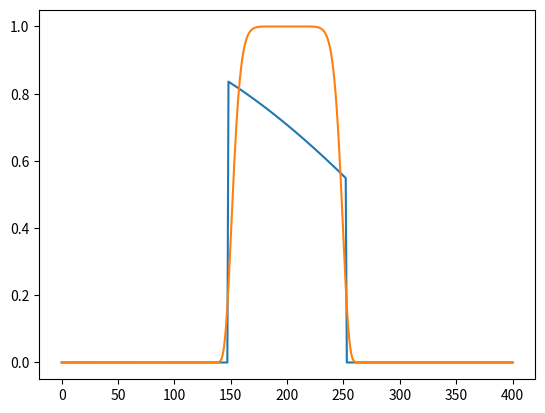
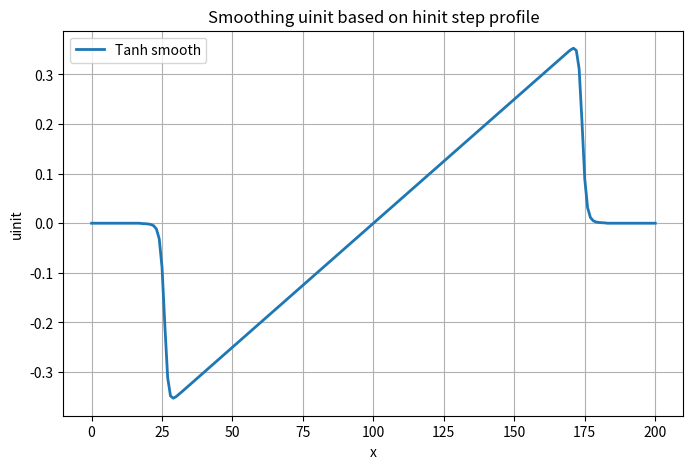

Python code for these plots, in order:
import numpy as np
import matplotlib.pyplot as plt

Nx = 400
x = np.arange(0, Nx+1,1)
hinit = np.exp(-((x-Nx/2)**2/2500)**5)
idx = np.where(hinit>0.2)[0]
uinit = x/2e3*(np.tanh((x - idx[0])/10) - np.tanh((x - idx[-1])/10))

left = -x /1e3 * (np.tanh((x - idx[0])/1e1) - np.tanh((x - idx[int(len(idx)/2)])/1e1))
right = x /1e3 * (np.tanh((x - idx[int(len(idx)/2)])/1e1) - np.tanh((x - idx[-1])/1e1))
uinit = left + right

uinit = np.cos(np.pi*x/(2*Nx))
uinit[hinit < 0.2] = 0


x = np.linspace(-3, 3, 100)
u = np.zeros_like(x)

u[abs(x) < 1]= x[abs(x) < 1]
u[abs(x) > 1] = 0

plt.figure()
plt.plot(uinit)
plt.plot(hinit)
plt.savefig('test.png')

import numpy as np
import matplotlib.pyplot as plt

# Grid
Nx = 200
x = np.arange(Nx+1)

# hinit is a sharp step
hinit = np.exp(-((x - Nx/2)**2 / 5000)**5)

# Raw u profile
u_raw = np.linspace(-2.5, 2.5, Nx+1)

# Hard cutoff
u_hard = u_raw.copy()
u_hard[hinit < 0.2] = 0

# 1) Tanh smoothing
width = 0.06
mask_tanh = 0.1 * (1 + np.tanh((hinit - 0.2) / width))
u_tanh = u_raw * mask_tanh
u_tanh[hinit < 1e-2] = 0

# 2) Smoothstep
def smoothstep(x, edge0, edge1):
    t = np.clip((x - edge0) / (edge1 - edge0), 0, 1)
    return t * t * (3 - 2 * t)

mask_smooth = smoothstep(hinit, 0.15, 0.25)
u_smooth = u_raw * mask_smooth

# 3) Gaussian decay
sigma = 0.05
mask_gauss = np.exp(-((hinit - 0.2)**2) / (2 * sigma**2))
u_gauss = u_raw * mask_gauss


print(hinit, u_tanh)
# Plot
plt.figure(figsize=(8,5))
# plt.plot(x, u_hard, label='Hard cutoff', color='k', lw=2)
plt.plot(x, u_tanh, label='Tanh smooth', lw=2)
# plt.plot(x, u_smooth, label='Smoothstep', lw=2)
# plt.plot(x, u_gauss, label='Gaussian', lw=2)
plt.xlabel('x')
plt.ylabel('uinit')
plt.legend()
plt.grid(True)
plt.title('Smoothing uinit based on hinit step profile')
plt.show()


plt.savefig('test.png')
